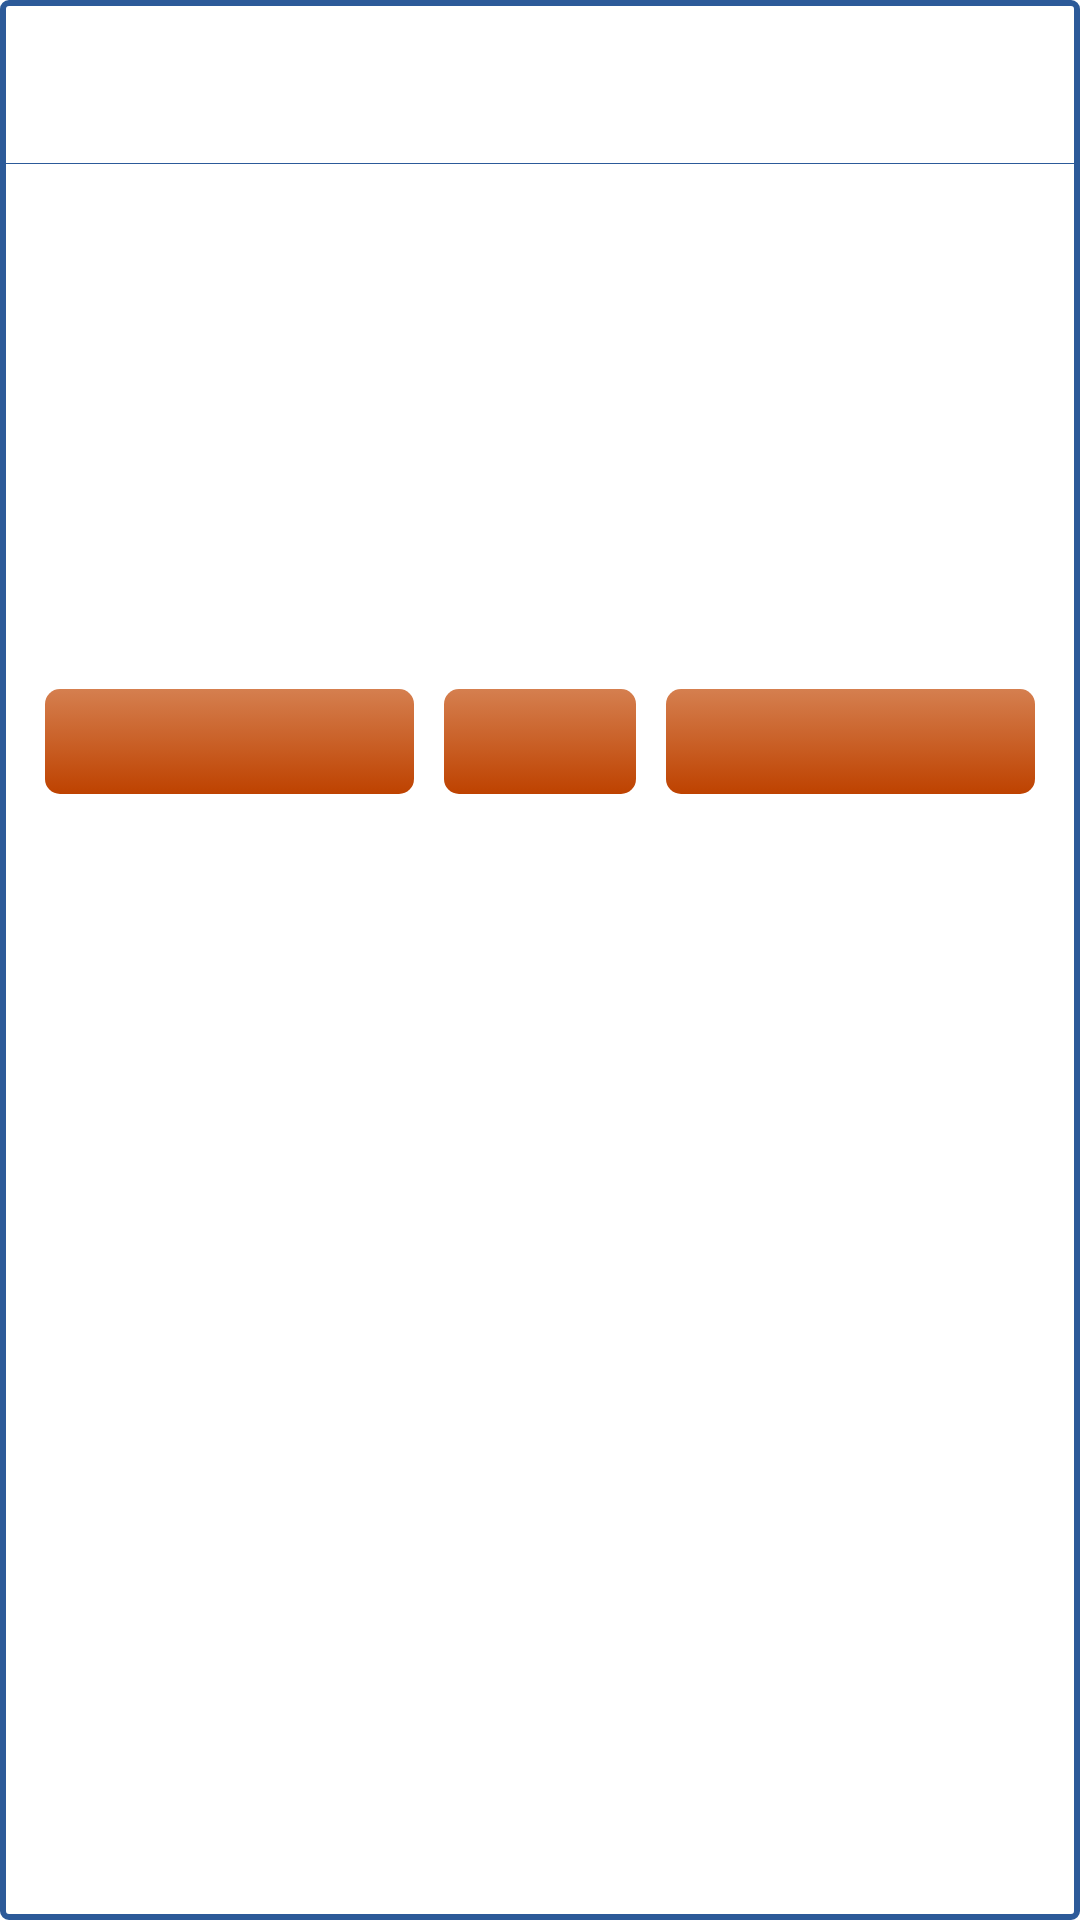

Write the Android layout XML for this screen, with the resource values it uses.
<!-- AndroidManifest.xml: application theme android:Theme.Holo.Light.DarkActionBar -->
<!-- res/layout/renew_loan_dialog.xml -->
<?xml version="1.0" encoding="utf-8"?>
<LinearLayout xmlns:android="http://schemas.android.com/apk/res/android"
    android:layout_width="wrap_content"
    android:layout_height="wrap_content"
    android:orientation="vertical" 
    android:background="@drawable/dialog_background">
    
    <TextView 
        android:id="@+id/dialogTitle"
        android:layout_width="match_parent"
        android:layout_height="wrap_content"
        android:padding="15dp"
        android:textColor="@color/app_main_color"
        android:textAppearance="?android:attr/textAppearanceMedium" />
    
    <View 
        android:layout_width="match_parent"
        android:layout_height="1px"
        android:background="@color/list_top_divider" />
    
    <LinearLayout 
	    android:layout_width="match_parent"
	    android:layout_height="wrap_content"
	    android:padding="15dp"
	    android:orientation="vertical">
    
	    <LinearLayout 
	        android:id="@+id/itemNoContainer"
		    android:layout_width="wrap_content"
		    android:layout_height="wrap_content"
		    android:layout_marginBottom="10dp"
		    android:orientation="horizontal">
		    
		    <TextView
				android:layout_width="wrap_content"
				android:layout_height="wrap_content"
				android:tag="@string/item_no_caption"
				android:textColor="@color/app_main_color" />
		    
		    <TextView 
		        android:id="@+id/itemNo"
		        android:layout_width="wrap_content"
		        android:layout_height="wrap_content"
		        android:layout_marginLeft="10dp"
		        android:maxLength="30"
		        android:maxLines="1"
				android:ellipsize="end"
				android:textColor="@color/app_main_color"
				android:textStyle="bold" />
		    
		</LinearLayout>
	    
	    <LinearLayout 
	        android:id="@+id/dueDateContainer"
		    android:layout_width="wrap_content"
		    android:layout_height="wrap_content"
		    android:layout_marginBottom="10dp"
		    android:orientation="horizontal">
		    
		    <TextView
				android:layout_width="wrap_content"
				android:layout_height="wrap_content"
				android:tag="@string/due_date_caption"
				android:textColor="@color/app_main_color" />
		    
		    <TextView 
		        android:id="@+id/dueDate"
		        android:layout_width="wrap_content"
		        android:layout_height="wrap_content"
		        android:layout_marginLeft="10dp"
		        android:maxLength="30"
		        android:maxLines="1"
				android:ellipsize="end"
				android:textColor="@color/app_main_color"
				android:textStyle="bold" />
		    
		</LinearLayout>
	    
	    <LinearLayout 
		    android:layout_width="wrap_content"
		    android:layout_height="wrap_content"
		    android:layout_marginBottom="10dp"
		    android:orientation="horizontal">
		    
		    <TextView
				android:layout_width="wrap_content"
				android:layout_height="wrap_content"
				android:tag="@string/title_caption"
				android:textColor="@color/app_main_color" />
		    
		    <TextView 
		        android:id="@+id/title"
		        android:layout_width="wrap_content"
		        android:layout_height="wrap_content"
		        android:layout_marginLeft="10dp"
		        android:maxLength="30"
		        android:maxLines="1"
				android:ellipsize="end"
				android:textColor="@color/app_main_color"
				android:textStyle="bold" />
		    
		</LinearLayout>
	    
	    <LinearLayout 
		    android:layout_width="wrap_content"
		    android:layout_height="wrap_content"
		    android:layout_marginBottom="10dp"
		    android:orientation="horizontal">
		    
		    <TextView
				android:layout_width="wrap_content"
				android:layout_height="wrap_content"
				android:tag="@string/author_caption"
				android:textColor="@color/app_main_color" />
		    
		    <TextView 
		        android:id="@+id/author"
		        android:layout_width="wrap_content"
		        android:layout_height="wrap_content"
		        android:layout_marginLeft="10dp"
		        android:maxLength="30"
		        android:maxLines="1"
				android:ellipsize="end"
				android:textColor="@color/app_main_color"
				android:textStyle="bold" />
		    
		</LinearLayout>
		
	    <LinearLayout 
		    android:layout_width="wrap_content"
		    android:layout_height="wrap_content"
		    android:orientation="horizontal"
		    android:layout_marginBottom="25dp">
		    
		    <TextView
				android:layout_width="wrap_content"
				android:layout_height="wrap_content"
				android:tag="@string/publisher_caption"
				android:textColor="@color/app_main_color" />
		    
		    <TextView 
		        android:id="@+id/publisher"
		        android:layout_width="wrap_content"
		        android:layout_height="wrap_content"
		        android:layout_marginLeft="10dp"
		        android:maxLength="30"
		        android:maxLines="1"
				android:ellipsize="end"
				android:textColor="@color/app_main_color"
				android:textStyle="bold" />
		    
		</LinearLayout>
		
	    <LinearLayout 
	        android:layout_width="match_parent"
	        android:layout_height="wrap_content"
	        android:orientation="horizontal"
	        android:gravity="center_horizontal">
	        
	        <Button
		        style="@style/MyButton"
		        android:id="@+id/yesBtn"
		        android:layout_width="0dp"
		        android:layout_height="@dimen/btn_height"
		        android:layout_weight="1"
		        android:layout_marginRight="10dp"
		        android:background="@drawable/btn_orange"
		        android:tag="@string/yes" />
	        
	        <Button
		        style="@style/MyButton"
		        android:id="@+id/okBtn"
		        android:layout_width="wrap_content"
		        android:layout_height="@dimen/btn_height"
		        android:background="@drawable/btn_orange"
		        android:tag="@string/ok" />
	        
	        <Button
		        style="@style/MyButton"
		        android:id="@+id/noBtn"
		        android:layout_width="0dp"
		        android:layout_height="@dimen/btn_height"
		        android:layout_weight="1"
		        android:layout_marginLeft="10dp"
		        android:background="@drawable/btn_orange"
		        android:tag="@string/no" />
	        
	    </LinearLayout>
	    
	</LinearLayout>

</LinearLayout>
<!-- resources referenced by this layout -->
<resources>
  <color name="app_main_color">#2c5a99</color>
  <color name="list_top_divider">#2c5a99</color>
  <dimen name="btn_height">35dp</dimen>
  <!-- drawable btn_orange (drawable) -->
  <?xml version="1.0" encoding="utf-8"?>
  <selector xmlns:android="http://schemas.android.com/apk/res/android" >
      
      <item android:state_pressed="true" android:drawable="@drawable/btn_orange_pressed_background" />
      <item android:state_enabled="false" android:drawable="@drawable/btn_orange_disabled_background" />
      <item android:drawable="@drawable/btn_orange_normal_background" />
      
  </selector>
  <!-- drawable dialog_background (drawable) -->
  <?xml version="1.0" encoding="utf-8"?>
  <shape xmlns:android="http://schemas.android.com/apk/res/android" android:shape="rectangle">
      
      <corners 
          android:radius="2dp" />
      
      <stroke 
          android:width="2dp"
          android:color="@color/app_main_color" />
  
  </shape>
  <string name="author_caption">5002</string>
  <string name="due_date_caption">5011</string>
  <string name="item_no_caption">5010</string>
  <string name="no">2048</string>
  <string name="ok">2081</string>
  <string name="publisher_caption">5003</string>
  <string name="title_caption">5001</string>
  <string name="yes">2047</string>
  <style name="MyButton">
          <item name="android:textColor">#ffffff</item>
          <item name="android:shadowColor">#000000</item>
  		<item name="android:shadowDx">2</item>
  		<item name="android:shadowDy">2</item>
  		<item name="android:shadowRadius">5</item>
      </style>
  <!-- drawable btn_orange_pressed_background (drawable) -->
  <?xml version="1.0" encoding="utf-8"?>
  <shape xmlns:android="http://schemas.android.com/apk/res/android" android:shape="rectangle" >
      
  	<corners android:radius="5dp" />
  	
  	<gradient
  		android:angle="270"
  		android:startColor="@color/btn_orange_pressed_start"
  		android:endColor="@color/btn_orange_pressed_end"
  		android:type="linear" />
  	
  </shape>
  <!-- drawable btn_orange_disabled_background (drawable) -->
  <?xml version="1.0" encoding="utf-8"?>
  <shape xmlns:android="http://schemas.android.com/apk/res/android" android:shape="rectangle" >
      
  	<corners android:radius="5dp" />
  	
  	<gradient
  		android:angle="270"
  		android:startColor="@color/btn_orange_disabled_start"
  		android:endColor="@color/btn_orange_disabled_end"
  		android:type="linear" />
  	
  </shape>
  <!-- drawable btn_orange_normal_background (drawable) -->
  <?xml version="1.0" encoding="utf-8"?>
  <shape xmlns:android="http://schemas.android.com/apk/res/android" android:shape="rectangle" >
      
  	<corners android:radius="5dp" />
  	
  	<gradient
  		android:angle="270"
  		android:startColor="@color/btn_orange_normal_start"
  		android:endColor="@color/btn_orange_normal_end"
  		android:type="linear" />
  	
  </shape>
  <color name="btn_orange_pressed_start">#ccd57f4f</color>
  <color name="btn_orange_pressed_end">#ccbe4200</color>
  <color name="btn_orange_disabled_start">#66d57f4f</color>
  <color name="btn_orange_disabled_end">#66be4200</color>
  <color name="btn_orange_normal_start">#ffd57f4f</color>
  <color name="btn_orange_normal_end">#ffbe4200</color>
</resources>
